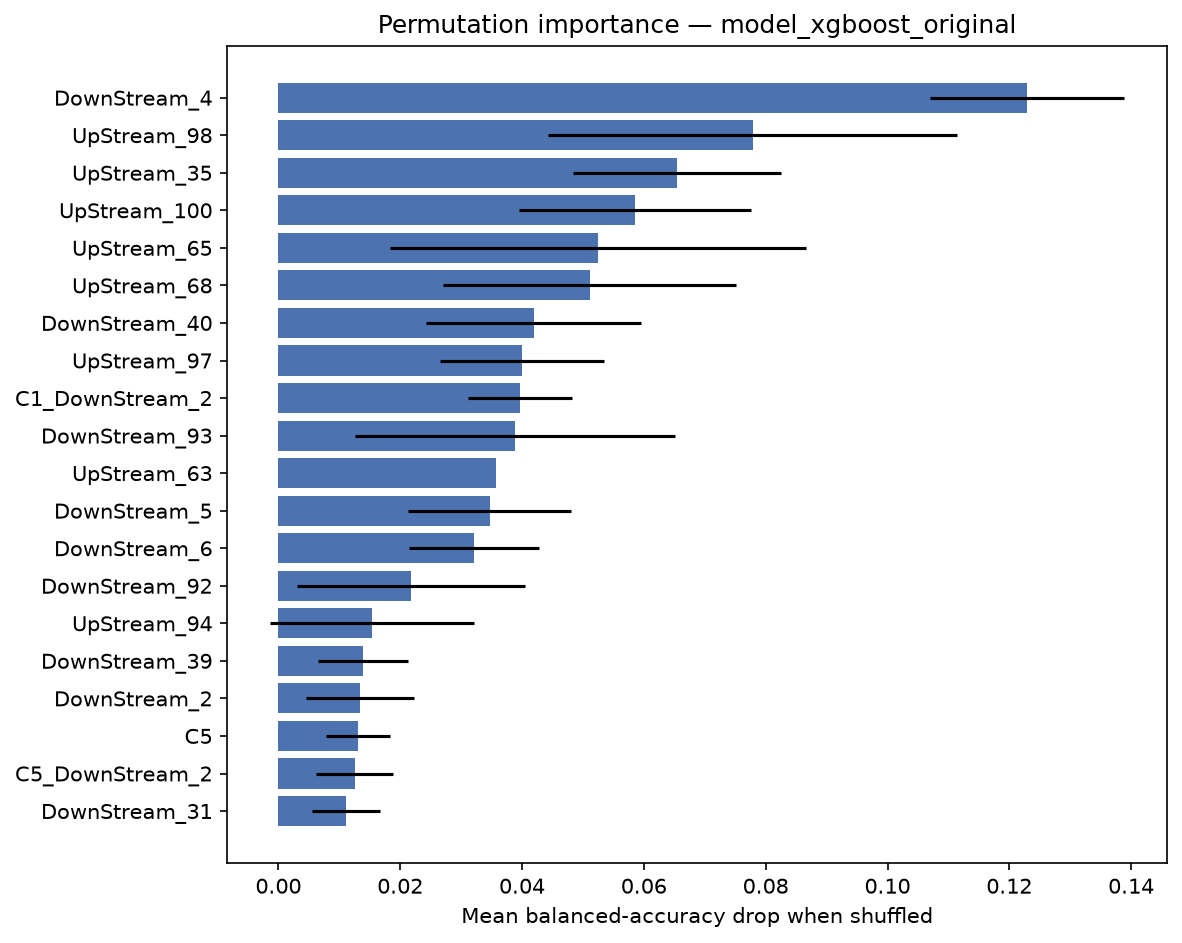

The file beside this chart, header and first rows:
feature, importance_mean, importance_std
DownStream_4, 0.1229, 0.01599
UpStream_98, 0.07789, 0.03359
UpStream_35, 0.06548, 0.01711
UpStream_100, 0.05853, 0.01906
UpStream_65, 0.05244, 0.03412
UpStream_68, 0.05111, 0.02409
DownStream_40, 0.0419, 0.01768
UpStream_97, 0.03999, 0.01342
C1_DownStream_2, 0.03972, 0.008541
DownStream_93, 0.03884, 0.02632
UpStream_63, 0.03571, 0.0
DownStream_5, 0.03471, 0.01336
DownStream_6, 0.03214, 0.01071
DownStream_92, 0.02178, 0.01864
UpStream_94, 0.01533, 0.01674
DownStream_39, 0.01389, 0.007349
DownStream_2, 0.0134, 0.008849
C5, 0.01306, 0.005287
C5_DownStream_2, 0.0125, 0.00625
DownStream_31, 0.01111, 0.005556
DownStream_47, 0.01071, 0.01637
C2_UpStream_1, 0.01034, 0.02177
C2_UpStream_6, 0.009757, 0.009505
C3, 0.008854, 0.009804
UpStream_93, 0.008854, 0.009804
C5_DownStream_4, 0.008056, 0.005795
UpStream_57, 0.008046, 0.01586
C3_DownStream_7, 0.007812, 0.007812
DownStream_41, 0.007812, 0.007812
UpStream_91, 0.007812, 0.007812
UpStream_99, 0.007812, 0.007812
C2_UpStream_9, 0.007812, 0.007812
DownStream_96, 0.007465, 0.007489
DownStream_42, 0.006944, 0.006944
C5_DownStream_6, 0.006771, 0.01181
UpStream_33, 0.006458, 0.008881
UpStream_86, 0.00625, 0.007655
UpStream_82, 0.00625, 0.007655
UpStream_1, 0.005754, 0.01192
DownStream_43, 0.004861, 0.00966
DownStream_98, 0.004687, 0.00716
UpStream_60, 0.004687, 0.00716
C5_DownStream_7, 0.004687, 0.00716
UpStream_95, 0.004479, 0.008638
C2_DownStream_1, 0.004444, 0.006597
C1_DownStream_9, 0.00434, 0.006645
UpStream_89, 0.004167, 0.006365
DownStream_14, 0.003611, 0.004977
UpStream_87, 0.003571, 0.01071
DownStream_46, 0.003507, 0.01149
DownStream_44, 0.003125, 0.00625
DownStream_17, 0.003125, 0.00625
UpStream_92, 0.003125, 0.00625
DownStream_51, 0.003125, 0.00625
C3_DownStream_10, 0.003021, 0.008566
C2_DownStream_2, 0.002778, 0.005556
C4_UpStream_6, 0.002778, 0.008333
UpStream_52, 0.002361, 0.008886
C2_UpStream_8, 0.001701, 0.01043
UpStream_45, 0.001563, 0.004688
... 246 more rows
